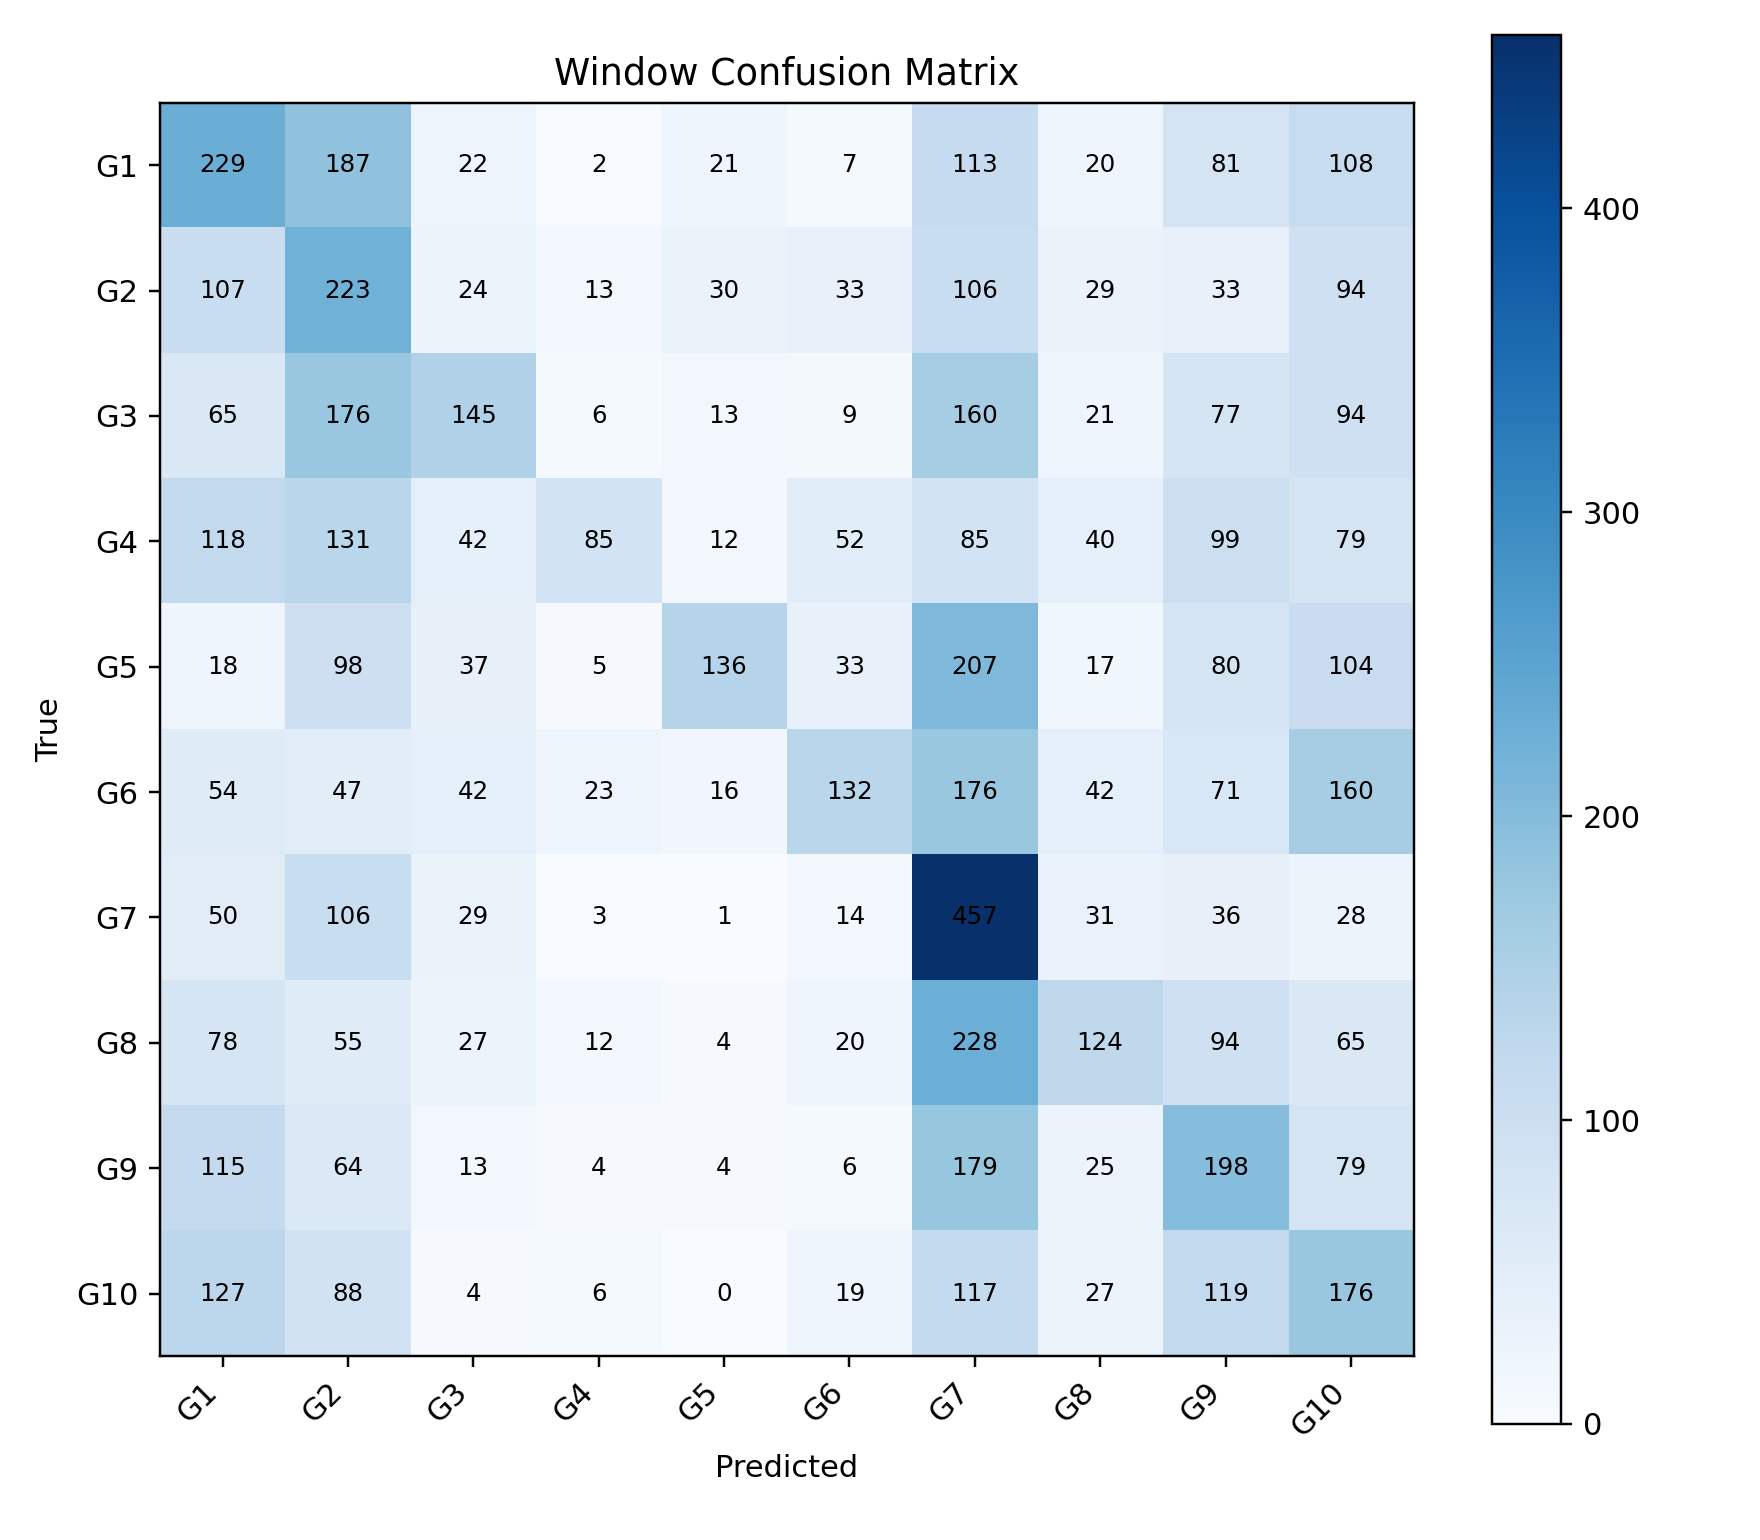

The data file committed next to this chart (first rows):
, G1, G2, G3, G4, G5, G6, G7, G8, G9, G10
G1, 229, 187, 22, 2, 21, 7, 113, 20, 81, 108
G2, 107, 223, 24, 13, 30, 33, 106, 29, 33, 94
G3, 65, 176, 145, 6, 13, 9, 160, 21, 77, 94
G4, 118, 131, 42, 85, 12, 52, 85, 40, 99, 79
G5, 18, 98, 37, 5, 136, 33, 207, 17, 80, 104
G6, 54, 47, 42, 23, 16, 132, 176, 42, 71, 160
G7, 50, 106, 29, 3, 1, 14, 457, 31, 36, 28
G8, 78, 55, 27, 12, 4, 20, 228, 124, 94, 65
G9, 115, 64, 13, 4, 4, 6, 179, 25, 198, 79
G10, 127, 88, 4, 6, 0, 19, 117, 27, 119, 176
